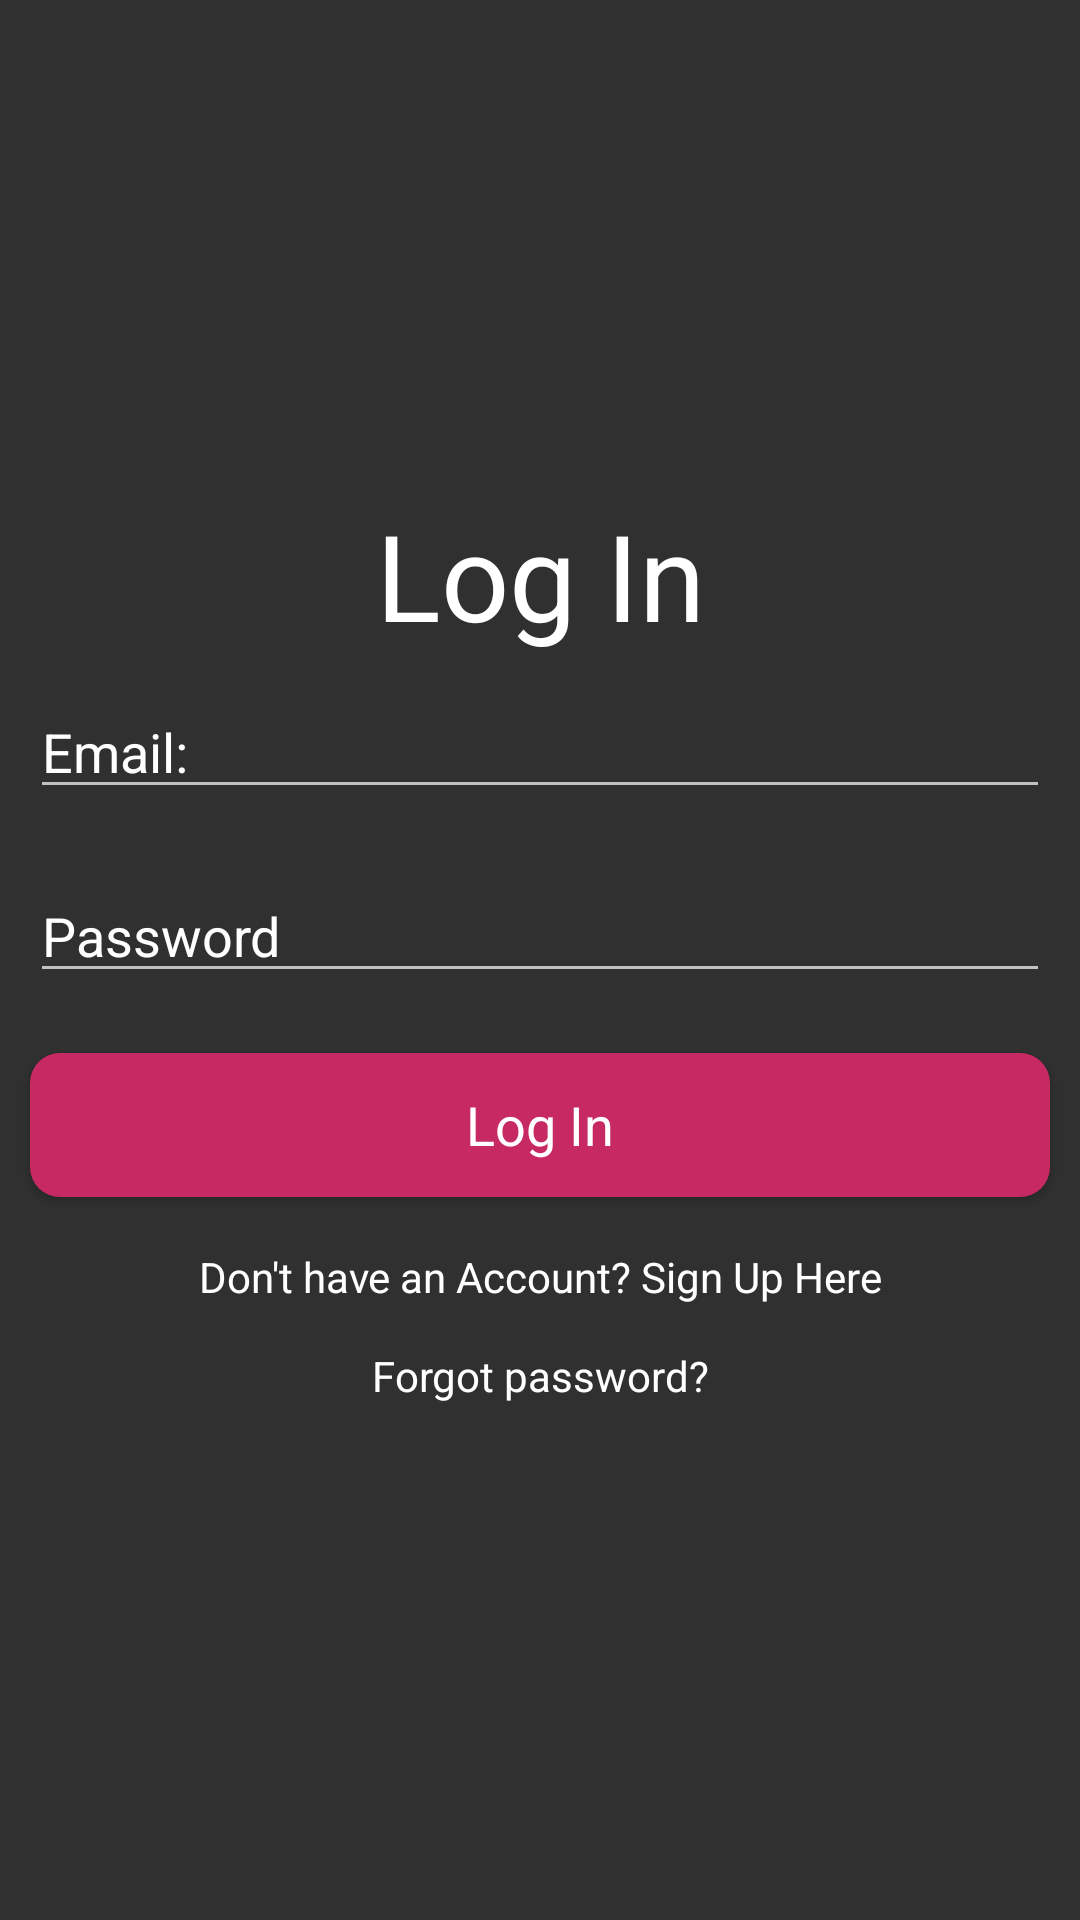

Produce the Android XML layout that renders to this screen, including the resource entries it uses.
<!-- AndroidManifest.xml: application theme AppTheme -->
<!-- res/layout/activity_login.xml -->
<?xml version="1.0" encoding="utf-8"?>
<LinearLayout xmlns:android="http://schemas.android.com/apk/res/android"
    xmlns:app="http://schemas.android.com/apk/res-auto"
    xmlns:tools="http://schemas.android.com/tools"
    android:layout_width="match_parent"
    android:layout_height="match_parent"
    android:gravity="center"
    android:orientation="vertical"
    tools:context=".LoginActivity">


    <ScrollView
        android:layout_width="match_parent"
        android:layout_height="match_parent">

        <LinearLayout
            android:layout_width="match_parent"
            android:layout_height="match_parent"
            android:layout_gravity="center"
            android:orientation="vertical">

            <TextView
                android:id="@+id/textView"
                android:layout_width="match_parent"
                android:layout_height="wrap_content"
                android:gravity="center"
                android:text="Log In"
                android:textAppearance="?android:textAppearanceLarge"

                android:textSize="40sp" />

            <EditText
                android:id="@+id/email_login"
                android:layout_width="match_parent"
                android:layout_height="wrap_content"
                android:layout_margin="10dp"
                android:hint="Email:"
                android:inputType="text"
                android:textColorHint="@android:color/white"


                />

            <EditText
                android:id="@+id/password_login"
                android:layout_width="match_parent"
                android:layout_height="wrap_content"
                android:layout_margin="10dp"
                android:hint="Password"
                android:inputType="textPassword"
                android:textColorHint="@android:color/white"


                />

            <Button
                android:id="@+id/login_btn"
                android:layout_width="match_parent"
                android:layout_height="wrap_content"
                android:layout_margin="10dp"
                android:background="@drawable/button_corner_round"
                android:onClick="loginBtnClick"
                android:text="Log In"
                android:textAppearance="?android:textAppearanceMedium"

                android:textColor="@android:color/white" />

            <TextView
                android:id="@+id/toRegisterTxt"
                android:layout_width="match_parent"
                android:layout_height="wrap_content"
                android:gravity="center"
                android:padding="7dp"
                android:text="Don't have an Account? Sign Up Here"
                android:textAppearance="?android:textAppearanceSmall"
                android:textColor="@android:color/white"

                />

            <TextView
                android:id="@+id/passwordResetEmail"
                android:layout_width="match_parent"
                android:layout_height="wrap_content"
                android:gravity="center"
                android:padding="7dp"
                android:text="Forgot password?"
                android:textAppearance="?android:textAppearanceSmall"
                android:textColor="@android:color/white"

                />

        </LinearLayout>
    </ScrollView>


</LinearLayout>
<!-- resources referenced by this layout -->
<resources>
  <!-- drawable button_corner_round (drawable) -->
  <?xml version="1.0" encoding="utf-8"?>
  <selector xmlns:android="http://schemas.android.com/apk/res/android">
  
      <item>
  
          <shape>
  
              <solid android:color="@color/colorAccent"/>
              <stroke android:color="@android:color/white"/>
              <corners android:radius="10dp"/>
  
          </shape>
  
      </item>
  
  </selector>
  <style name="AppTheme" parent="Theme.AppCompat">
          
          <item name="colorPrimary">@color/colorPrimary</item>
          <item name="colorPrimaryDark">@color/colorPrimaryDark</item>
          <item name="colorAccent">@color/colorAccent</item>
          <item name="colorButtonNormal">@color/colorPrimaryDark</item>
  
          <item name="android:statusBarColor">@color/common_google_signin_btn_text_light_pressed
          </item>
  
          <item name="android:windowActivityTransitions">true</item>
      </style>
  <color name="colorAccent">#c72a63</color>
  <color name="colorPrimary">#212121</color>
  <color name="colorPrimaryDark">#008577</color>
</resources>
